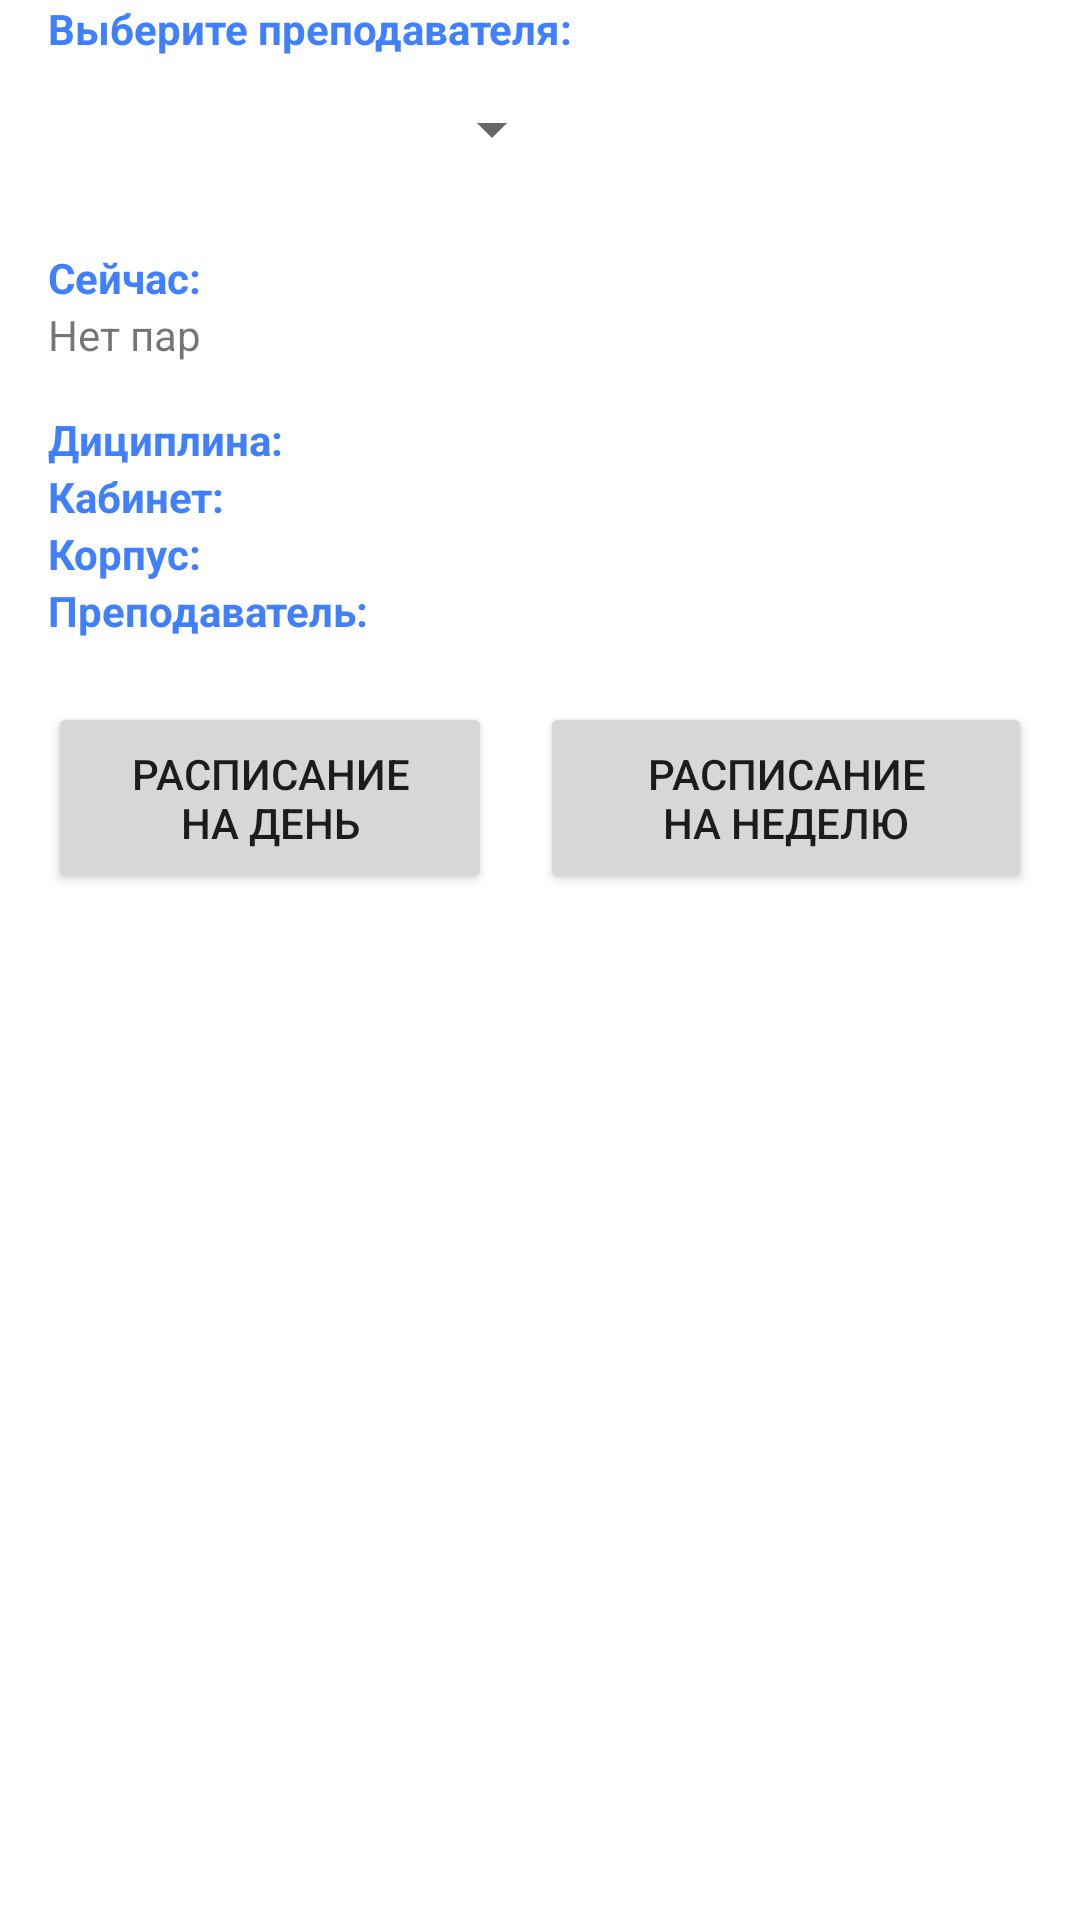

Layout XML and referenced resources for this Android screen:
<!-- AndroidManifest.xml: application theme Theme.BASEProject -->
<!-- res/layout/activity_teacher.xml -->
<?xml version="1.0" encoding="utf-8"?>
<androidx.constraintlayout.widget.ConstraintLayout xmlns:android="http://schemas.android.com/apk/res/android"
    xmlns:app="http://schemas.android.com/apk/res-auto"
    xmlns:tools="http://schemas.android.com/tools"
    android:layout_width="match_parent"
    android:layout_height="match_parent"
    tools:context=".TeacherActivity">

    <LinearLayout
        android:layout_width="match_parent"
        android:layout_height="match_parent"
        android:orientation="vertical">

        <TextView
            android:id="@+id/teacherSelect"
            style="@style/MyTextStyle"
            android:layout_width="wrap_content"
            android:layout_height="wrap_content"
            android:layout_marginStart="16dp"
            android:text="@string/teacherSelect"
            app:layout_constraintBottom_toBottomOf="parent"
            app:layout_constraintEnd_toEndOf="parent"
            app:layout_constraintHorizontal_bias="0.0"
            app:layout_constraintStart_toStartOf="parent"
            app:layout_constraintTop_toTopOf="parent"
            app:layout_constraintVertical_bias="0.054" />

        <Spinner
            android:id="@+id/groupList"
            android:layout_width="172dp"
            android:layout_height="48dp"
            android:layout_marginStart="16dp"
            android:spinnerMode="dropdown"
            app:layout_constraintBottom_toBottomOf="parent"
            app:layout_constraintEnd_toEndOf="parent"
            app:layout_constraintHorizontal_bias="0.0"
            app:layout_constraintStart_toStartOf="parent"
            app:layout_constraintTop_toTopOf="parent"
            app:layout_constraintVertical_bias="0.089"
            tools:ignore="SpeakableTextPresentCheck" />

        <LinearLayout
            android:layout_width="match_parent"
            android:layout_height="wrap_content"
            android:orientation="horizontal"
            tools:ignore="MissingConstraints">

            <TextView
                android:id="@+id/time"
                style="@style/MyTextStyle"
                android:layout_width="4dp"
                android:layout_height="wrap_content"
                android:layout_marginStart="16dp"
                android:layout_marginTop="16dp"
                android:layout_weight="1"
                android:text="@string/time"
                app:layout_constraintBottom_toBottomOf="parent"
                app:layout_constraintEnd_toEndOf="parent"
                app:layout_constraintHorizontal_bias="0.0"
                app:layout_constraintStart_toStartOf="parent"
                app:layout_constraintTop_toTopOf="parent"
                app:layout_constraintVertical_bias="0.168" />

            <TextView
                android:id="@+id/textForTime"
                android:layout_width="wrap_content"
                android:layout_height="wrap_content"
                android:layout_marginTop="16dp"
                android:layout_weight="4"
                app:layout_constraintBottom_toBottomOf="parent"
                app:layout_constraintEnd_toEndOf="parent"
                app:layout_constraintHorizontal_bias="0.0"
                app:layout_constraintStart_toStartOf="parent"
                app:layout_constraintTop_toTopOf="parent"
                app:layout_constraintVertical_bias="0.168" />

        </LinearLayout>

        <TextView
            android:id="@+id/status"
            android:layout_width="wrap_content"
            android:layout_height="wrap_content"
            android:layout_marginStart="16dp"
            android:text="@string/status"
            app:layout_constraintBottom_toBottomOf="parent"
            app:layout_constraintEnd_toEndOf="parent"
            app:layout_constraintHorizontal_bias="0.0"
            app:layout_constraintStart_toStartOf="parent"
            app:layout_constraintTop_toTopOf="parent"
            app:layout_constraintVertical_bias="0.205" />

        <LinearLayout
            android:layout_width="413dp"
            android:layout_height="113dp"
            android:orientation="vertical"
            app:layout_constraintBottom_toBottomOf="parent"
            app:layout_constraintEnd_toEndOf="parent"
            app:layout_constraintStart_toStartOf="parent"
            app:layout_constraintTop_toTopOf="parent"
            app:layout_constraintVertical_bias="0.302">

            <TextView
                android:id="@+id/subject"
                style="@style/MyTextStyle"
                android:layout_width="wrap_content"
                android:layout_height="wrap_content"
                android:layout_marginStart="16dp"
                android:layout_marginTop="16dp"
                android:text="@string/subject" />

            <TextView
                android:id="@+id/cabinet"
                style="@style/MyTextStyle"
                android:layout_width="wrap_content"
                android:layout_height="wrap_content"
                android:layout_marginStart="16dp"
                android:text="@string/cabinet" />

            <TextView
                android:id="@+id/corp"
                style="@style/MyTextStyle"
                android:layout_width="wrap_content"
                android:layout_height="wrap_content"
                android:layout_marginStart="16dp"
                android:text="@string/corp" />

            <TextView
                android:id="@+id/teacher"
                style="@style/MyTextStyle"
                android:layout_width="wrap_content"
                android:layout_height="wrap_content"
                android:layout_marginStart="16dp"
                android:text="@string/teacher" />
        </LinearLayout>
        <LinearLayout
            android:id="@+id/linearLayout"
            android:layout_width="match_parent"
            android:layout_height="wrap_content"
            android:orientation="horizontal"
            tools:ignore="MissingConstraints"
            tools:layout_editor_absoluteX="19dp"
            tools:layout_editor_absoluteY="300dp">

            <Button
                android:id="@+id/day_schedule"
                android:layout_width="match_parent"
                android:layout_height="64dp"
                android:layout_marginStart="16dp"
                android:layout_marginEnd="16dp"
                android:layout_weight="1"
                android:text="@string/day_schedule"
                app:layout_constraintBottom_toBottomOf="parent"
                app:layout_constraintEnd_toEndOf="parent"
                app:layout_constraintHorizontal_bias="0.0"
                app:layout_constraintStart_toStartOf="parent"
                app:layout_constraintTop_toTopOf="parent"
                app:layout_constraintVertical_bias="0.457" />

            <Button
                android:id="@+id/week_schedule"
                android:layout_width="match_parent"
                android:layout_height="64dp"
                android:layout_marginEnd="16dp"
                android:layout_weight="1"
                android:text="@string/week_schedule"
                app:layout_constraintBottom_toBottomOf="parent"
                app:layout_constraintEnd_toEndOf="parent"
                app:layout_constraintHorizontal_bias="0.702"
                app:layout_constraintStart_toStartOf="parent"
                app:layout_constraintTop_toTopOf="parent"
                app:layout_constraintVertical_bias="0.456" />
        </LinearLayout>
    </LinearLayout>


</androidx.constraintlayout.widget.ConstraintLayout>
<!-- resources referenced by this layout -->
<resources>
  <string name="cabinet">Кабинет:</string>
  <string name="corp">Корпус:</string>
  <string name="day_schedule">Расписание\nна день</string>
  <string name="status">Нет пар</string>
  <string name="subject">Дициплина:</string>
  <string name="teacher">Преподаватель:</string>
  <string name="teacherSelect">Выберите преподавателя:</string>
  <string name="time">Сейчас:</string>
  <string name="week_schedule">Расписание\nна неделю</string>
  <style name="MyTextStyle">
          <item name="android:textStyle">bold</item>
          <item name="android:textColor">@color/SecondaryColor</item>
      </style>
  <style name="Theme.BASEProject" parent="Theme.MaterialComponents.DayNight.DarkActionBar">
          
          <item name="colorPrimary">#003399</item>
          <item name="colorPrimaryVariant">#011F5A</item>
          <item name="colorOnPrimary">@color/white</item>
          
          <item name="colorSecondary">#4080ff</item>
          <item name="colorSecondaryVariant">#0C5DFD</item>
          <item name="colorOnSecondary">@color/black</item>
          
          <item name="android:statusBarColor" tools:targetApi="l">?attr/colorPrimaryVariant</item>
          
      </style>
  <color name="SecondaryColor">#4080ff</color>
  <color name="white">#FFFFFFFF</color>
  <color name="black">#FF000000</color>
</resources>
